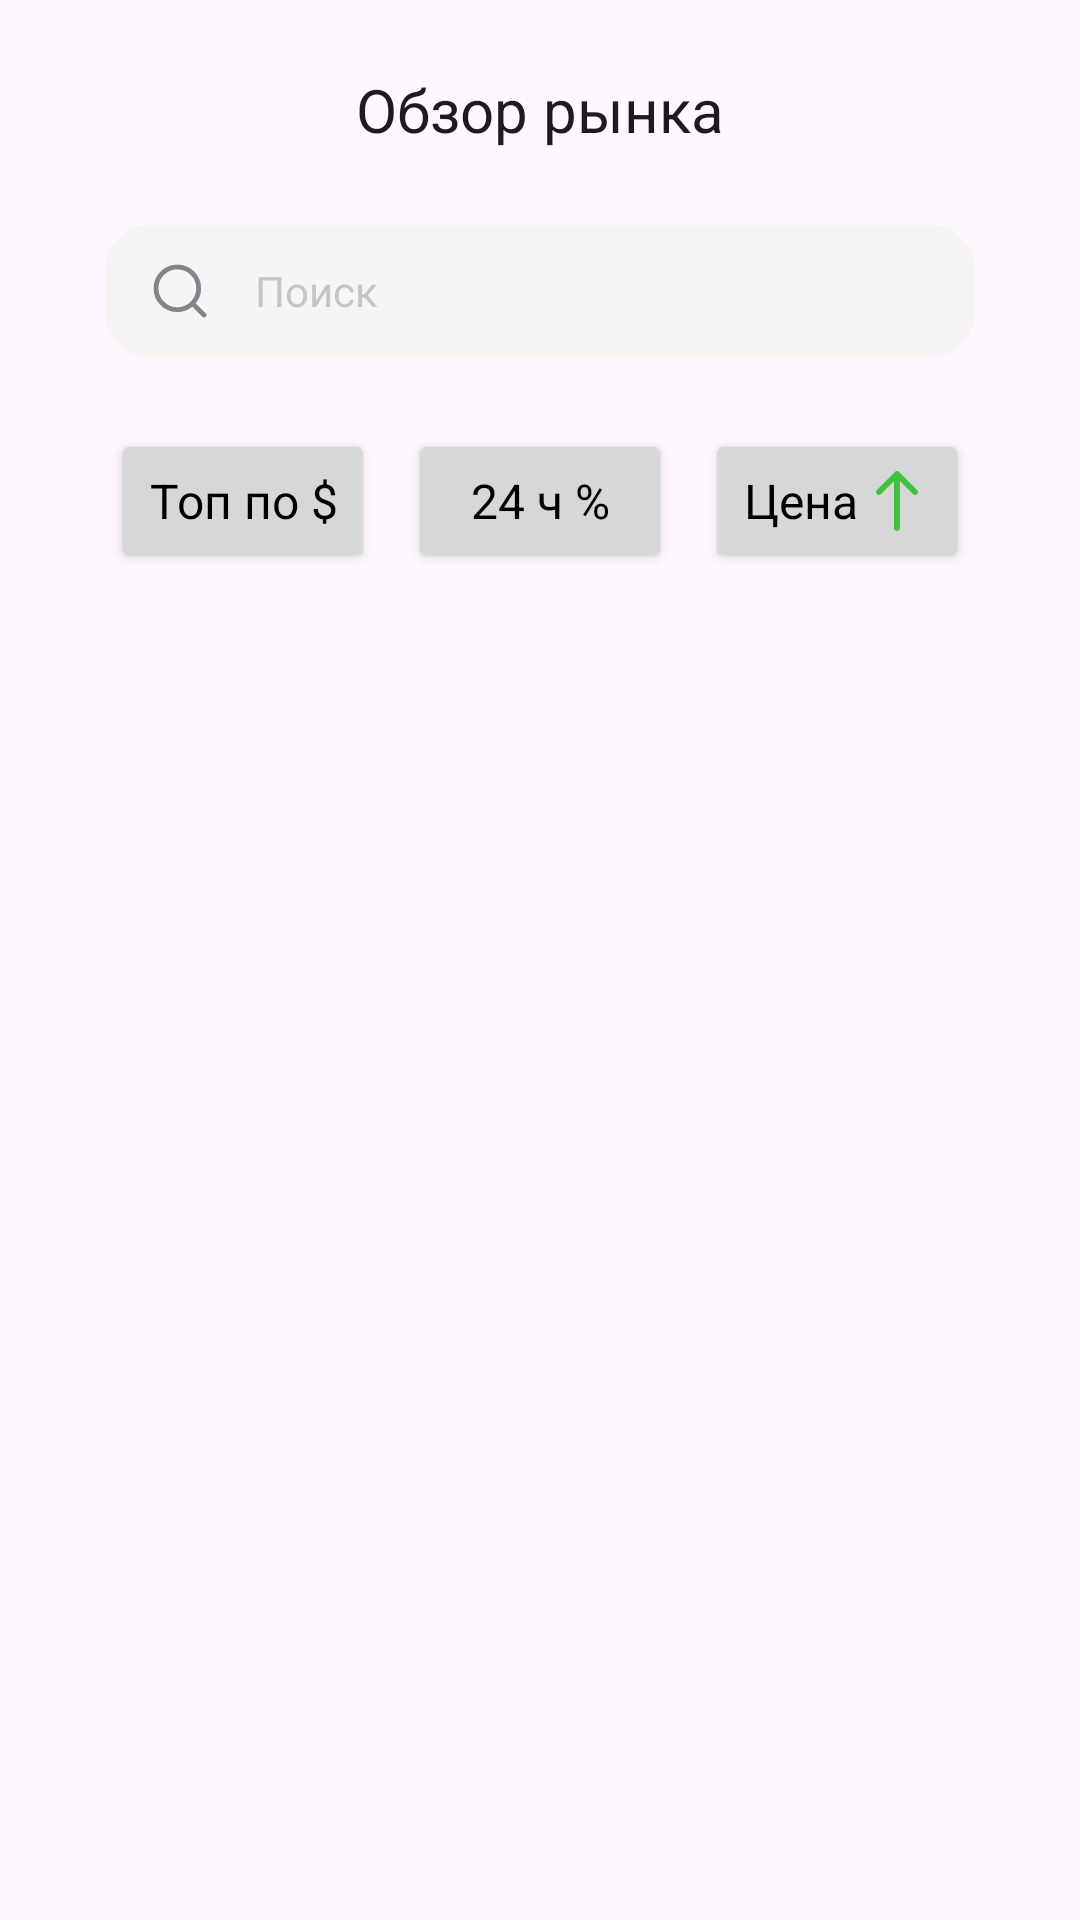

Write the Android layout XML for this screen, with the resource values it uses.
<!-- AndroidManifest.xml: application theme Theme.Surf -->
<!-- res/layout/market_review.xml -->
<?xml version="1.0" encoding="utf-8"?>
<LinearLayout xmlns:android="http://schemas.android.com/apk/res/android"
    xmlns:tools="http://schemas.android.com/tools"
             android:layout_width="match_parent"
             android:layout_height="match_parent"
             android:orientation="vertical">
<TextView
    android:layout_width="wrap_content"
    android:layout_height="wrap_content"
    android:layout_marginTop="23dp"
    android:layout_gravity="center"
    android:text="Обзор рынка"
    android:textAppearance="@style/Text.Bold.20"/>
    <EditText
        android:layout_width="match_parent"
        android:layout_height="44dp"
        android:layout_marginTop="25dp"
        android:layout_marginHorizontal="35dp"
        android:paddingStart="16dp"
        android:hint="Поиск"
        android:textColorHint="@color/hint"
        android:background="@drawable/edit_text_style"
        android:drawableStart="@drawable/magnifying_glass"
        android:drawablePadding="16dp"
        android:textAppearance="@style/Text.Regular.14"/>

    <LinearLayout
        android:layout_width="wrap_content"
        android:layout_height="wrap_content"
        android:layout_gravity="center"
        android:layout_marginTop="24dp">

        <Button
            android:layout_width="wrap_content"
            android:layout_height="wrap_content"
            android:paddingHorizontal="12dp"
            android:paddingVertical="12dp"
            android:text="Топ по $"
            android:textAppearance="@style/Text.Medium.16"
            android:textColor="@color/black"
            tools:backgroundTint="@color/main_background" />

        <Button
            android:layout_width="wrap_content"
            android:layout_height="wrap_content"
            android:layout_marginHorizontal="11dp"
            android:paddingHorizontal="12dp"
            android:paddingVertical="12dp"
            android:text="24 ч %"
            android:textAppearance="@style/Text.Medium.16"
            android:textColor="@color/black"
            tools:backgroundTint="@color/view_background" />

        <Button
            android:layout_width="wrap_content"
            android:layout_height="wrap_content"
            android:drawableEnd="@drawable/arrow_top_green"
            android:paddingHorizontal="12dp"
            android:paddingVertical="12dp"
            android:text="Цена"
            android:textAppearance="@style/Text.Medium.16"
            android:textColor="@color/black"
            tools:backgroundTint="@color/view_background" />
    </LinearLayout>
    <androidx.recyclerview.widget.RecyclerView
        android:layout_width="wrap_content"
        android:layout_height="match_parent"
        android:layout_marginHorizontal="20dp"
        android:layout_marginTop="10dp"
        tools:listitem="@layout/coin_item"/>
</LinearLayout>
<!-- res/layout/coin_item.xml (included above) -->
<?xml version="1.0" encoding="utf-8"?>
<LinearLayout xmlns:android="http://schemas.android.com/apk/res/android"
    xmlns:tools="http://schemas.android.com/tools"
    android:layout_width="match_parent"
    android:layout_height="wrap_content"
    android:orientation="horizontal">

    <ImageView
        android:id="@+id/coin_icon"
        android:layout_width="48dp"
        android:layout_height="48dp"
        android:layout_marginVertical="12dp"
        android:layout_marginStart="20dp"
        tools:src="@drawable/dollar_cash" />

    <LinearLayout
        android:layout_width="wrap_content"
        android:layout_height="wrap_content"
        android:layout_marginVertical="13dp"
        android:layout_marginStart="16dp"
        android:orientation="vertical">

        <TextView
            android:id="@+id/coin_name"
            android:layout_width="wrap_content"
            android:layout_height="wrap_content"
            android:textAppearance="@style/Text.SemiBold.17"
            android:textColor="?attr/colorOnBackground"
            tools:text="Bitcoin" />

        <TextView
            android:id="@+id/coin_symbol"
            android:layout_width="wrap_content"
            android:layout_height="wrap_content"
            android:layout_marginTop="2dp"
            android:maxLines="1"
            android:textAppearance="@style/Text.Regular.15"
            tools:text="BTCB"
            tools:textColor="@color/sibn" />
    </LinearLayout>

    <LinearLayout
        android:layout_width="match_parent"
        android:layout_height="wrap_content"
        android:layout_marginVertical="13dp"
        android:layout_marginEnd="20dp"
        android:gravity="end"
        android:orientation="vertical">

        <TextView
            android:id="@+id/coin_top_numeric_info"
            android:layout_width="wrap_content"
            android:layout_height="wrap_content"
            android:maxLines="1"
            android:textAppearance="@style/Text.SemiBold.17"
            tools:text="+ 1,452.6$"
            tools:textColor="@color/increase" />

        <TextView
            android:id="@+id/coin_bottom_numeric_info"
            android:layout_width="wrap_content"
            android:layout_height="wrap_content"
            android:layout_marginTop="2dp"
            android:maxLines="1"
            android:textAppearance="@style/Text.Regular.15"
            android:textColor="?attr/colorOnBackground"
            tools:text="58,755$" />
    </LinearLayout>
</LinearLayout>
<!-- resources referenced by this layout -->
<resources>
  <color name="black">#FF000000</color>
  <color name="hint">#FFC5C5C5</color>
  <color name="increase">#FF32B153</color>
  <color name="sibn">#FF9194A6</color>
  <color name="view_background">#FFF6F4F4</color>
  <!-- drawable arrow_top_green (drawable) -->
  <vector xmlns:android="http://schemas.android.com/apk/res/android"
      android:width="24dp"
      android:height="24dp"
      android:viewportWidth="24"
      android:viewportHeight="24">
    <path
        android:pathData="M11.293,2.293C11.683,1.902 12.317,1.902 12.707,2.293L18.707,8.293C19.098,8.683 19.098,9.317 18.707,9.707C18.317,10.098 17.683,10.098 17.293,9.707L13,5.414L13,21C13,21.552 12.552,22 12,22C11.448,22 11,21.552 11,21L11,5.414L6.707,9.707C6.317,10.098 5.683,10.098 5.293,9.707C4.902,9.317 4.902,8.683 5.293,8.293L11.293,2.293Z"
        android:fillColor="#42C13F"
        android:fillType="evenOdd"/>
  </vector>
  <!-- drawable dollar_cash: vector/xml drawable (drawable, 4089 chars, omitted) -->
  <!-- drawable edit_text_style (drawable) -->
  <?xml version="1.0" encoding="utf-8"?>
  <shape xmlns:android="http://schemas.android.com/apk/res/android" >
      <solid android:color="?attr/colorSurfaceContainer" />
      <corners android:radius="15dp" />
  </shape>
  <!-- drawable magnifying_glass (drawable) -->
  <vector xmlns:android="http://schemas.android.com/apk/res/android"
      android:width="18dp"
      android:height="18dp"
      android:viewportWidth="18"
      android:viewportHeight="18">
    <path
        android:pathData="M8.111,8.111m-7.111,0a7.111,7.111 0,1 1,14.222 0a7.111,7.111 0,1 1,-14.222 0"
        android:strokeLineJoin="round"
        android:strokeWidth="1.6"
        android:fillColor="#00000000"
        android:strokeColor="#83848B"
        android:strokeLineCap="round"/>
    <path
        android:pathData="M17,17L13.133,13.133"
        android:strokeLineJoin="round"
        android:strokeWidth="1.6"
        android:fillColor="#00000000"
        android:strokeColor="#83848B"
        android:strokeLineCap="round"/>
  </vector>
  <style name="Text.Bold.20">
          <item name="android:textSize">20sp</item>
      </style>
  <style name="Text.Medium.16">
          <item name="android:textSize">16sp</item>
      </style>
  <style name="Text.Regular.14">
          <item name="android:textSize">14sp</item>
      </style>
  <style name="Text.Regular.15">
          <item name="android:textSize">15sp</item>
      </style>
  <style name="Text.SemiBold.17">
          <item name="android:textSize">17sp</item>
      </style>
  <style name="Theme.Surf" parent="Base.Theme.Surf" />
  <style name="Base.Theme.Surf" parent="Theme.Material3.DayNight.NoActionBar">
          
          <item name="colorPrimary">@color/black</item>
          <item name="colorPrimaryVariant">@color/view_background</item>
          <item name="colorAccent">@color/accent_background</item>
          <item name="colorOnBackground">@color/black</item>
  
          <item name="colorSurfaceContainer">@color/view_background</item>
          <item name="colorControlActivated">@color/btn_asset</item>
  
          <item name="colorSecondary">@color/white</item>
          <item name="colorSecondaryVariant">@color/white</item>
  
          <item name="android:windowLightStatusBar">true</item>
      </style>
  <color name="accent_background">#FFCFCBFF</color>
  <color name="btn_asset">#D9D9D9</color>
  <color name="white">#FFFFFFFF</color>
</resources>
